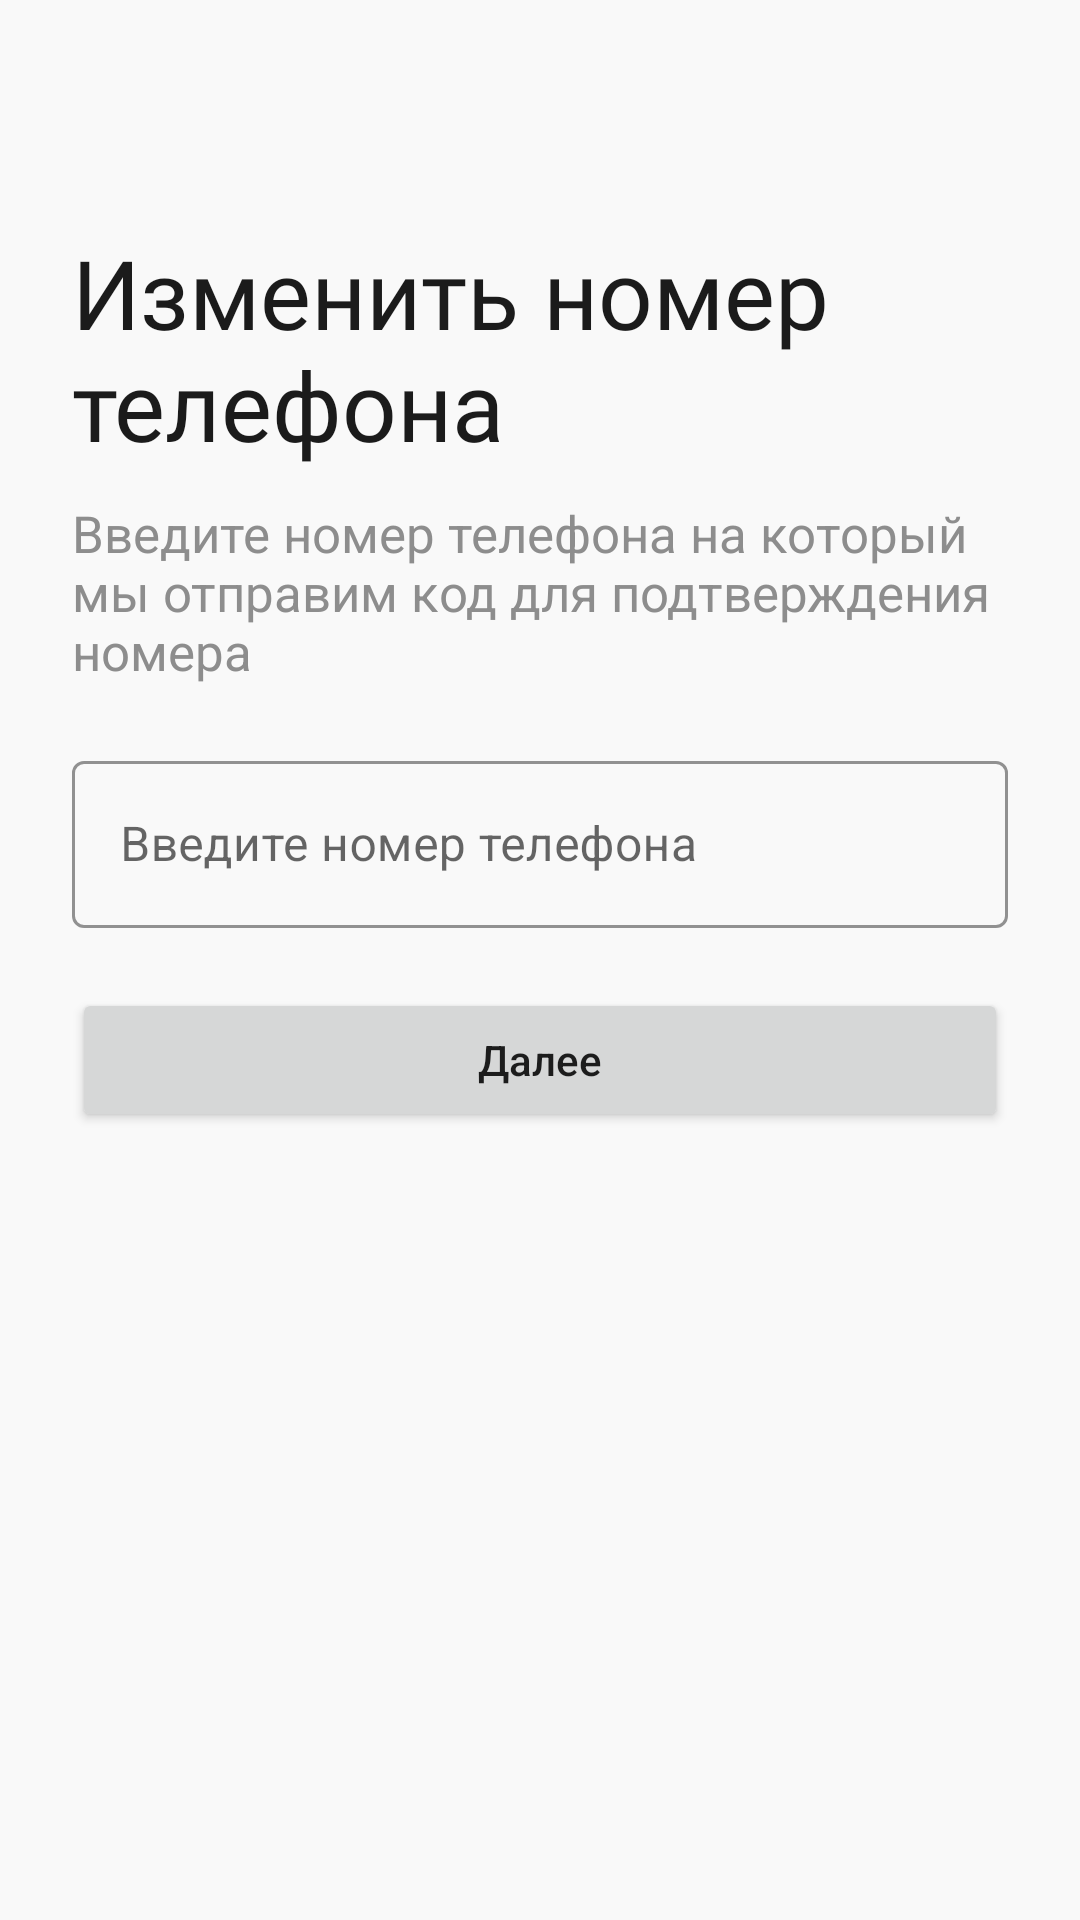

This screen was rendered from an Android layout file. Write that file and the resources it references.
<!-- AndroidManifest.xml: application theme Theme.BonusApp -->
<!-- res/layout/fragment_edit_phone.xml -->
<?xml version="1.0" encoding="utf-8"?>
<androidx.constraintlayout.widget.ConstraintLayout xmlns:android="http://schemas.android.com/apk/res/android"
    xmlns:app="http://schemas.android.com/apk/res-auto"
    xmlns:tools="http://schemas.android.com/tools"
    android:layout_width="match_parent"
    android:layout_height="match_parent"
    android:background="@color/background">

    <androidx.appcompat.widget.Toolbar
        android:id="@+id/toolbar"
        app:navigationIcon="@drawable/back"
        android:layout_width="match_parent"
        android:layout_height="wrap_content"
        app:layout_constraintTop_toTopOf="parent" />

    <TextView
        android:id="@+id/textView2"
        android:layout_width="match_parent"
        android:layout_height="wrap_content"
        android:layout_marginHorizontal="24dp"
        android:layout_marginTop="20dp"
        android:fontFamily="@font/fonts_medium"
        android:text="Изменить номер телефона"
        android:textColor="@color/black"
        android:textSize="32sp"
        app:layout_constraintTop_toBottomOf="@+id/toolbar"
        tools:layout_editor_absoluteX="24dp" />

    <TextView
        android:id="@+id/textView3"
        android:layout_width="match_parent"
        android:layout_height="wrap_content"
        android:layout_marginHorizontal="24dp"
        android:text="Введите номер телефона на который мы отправим код для подтверждения номера"
        android:textColor="@color/text"
        android:textSize="17sp"
        android:layout_marginTop="10dp"
        app:layout_constraintTop_toBottomOf="@+id/textView2" />


    <com.google.android.material.textfield.TextInputLayout
        android:id="@+id/textInputLayout"
        android:layout_width="match_parent"
        android:layout_height="wrap_content"
        android:layout_marginHorizontal="24dp"
        android:layout_marginTop="20dp"
        android:hint="Введите номер телефона"
        app:endIconMode="clear_text"
        app:layout_constraintTop_toBottomOf="@+id/textView3"
        tools:layout_editor_absoluteX="24dp">

        <com.google.android.material.textfield.TextInputEditText
            android:id="@+id/edtPhone"
            style="@style/TextInputEditText"
            android:inputType="phone" />
    </com.google.android.material.textfield.TextInputLayout>

    <Button
        android:id="@+id/btnNext"
        android:layout_width="match_parent"
        android:layout_height="wrap_content"
        android:layout_marginHorizontal="24dp"
        android:text="Далее"
        android:layout_marginTop="20dp"
        app:layout_constraintTop_toBottomOf="@+id/textInputLayout"
        tools:layout_editor_absoluteX="24dp" />

</androidx.constraintlayout.widget.ConstraintLayout>
<!-- resources referenced by this layout -->
<resources>
  <color name="background">#F9F9F9</color>
  <color name="black">#1B1B1B</color>
  <color name="text">#8D8D8D</color>
  <style name="TextInputEditText">
          <item name="android:textColor">@color/black</item>
          <item name="android:layout_width">match_parent</item>
          <item name="android:layout_height">wrap_content</item>
      </style>
  <style name="Theme.BonusApp" parent="Theme.MaterialComponents.Light.NoActionBar">
          
          <item name="colorPrimary">@color/osn</item>
          <item name="colorPrimaryVariant">@color/osn</item>
          <item name="colorOnPrimary">@color/black</item>
          
          <item name="colorSecondary">@color/black</item>
          <item name="colorSecondaryVariant">@color/black</item>
          <item name="colorOnSecondary">@color/black</item>
          <item name="android:textAllCaps">false</item>
          <item name="textInputStyle">@style/TextInputLayout</item>
          <item name="android:statusBarColor">@color/osn</item>
          <item name="android:fontFamily">@font/fonts</item>
          <item name="otpViewStyle">@style/OtpWidget.OtpView</item>
          
      </style>
  <color name="osn">#0B69FF</color>
  <style name="TextInputLayout" parent="Widget.MaterialComponents.TextInputLayout.OutlinedBox">
          <item name="android:layout_marginTop">10dp</item>
          <item name="android:layout_width">match_parent</item>
          <item name="android:layout_height">wrap_content</item>
          <item name="boxStrokeColor">@color/selector_edtbox</item>
          <item name="hintTextColor">@color/text</item>
          <item name="colorOnSurface">@color/white</item>
      </style>
  <style name="OtpWidget.OtpView" parent="Widget.AppCompat.EditText">
          <item name="android:background">@null</item>
          <item name="android:minHeight">0dp</item>
          <item name="android:maxLines">1</item>
      </style>
  <color name="white">#FFFFFFFF</color>
</resources>
